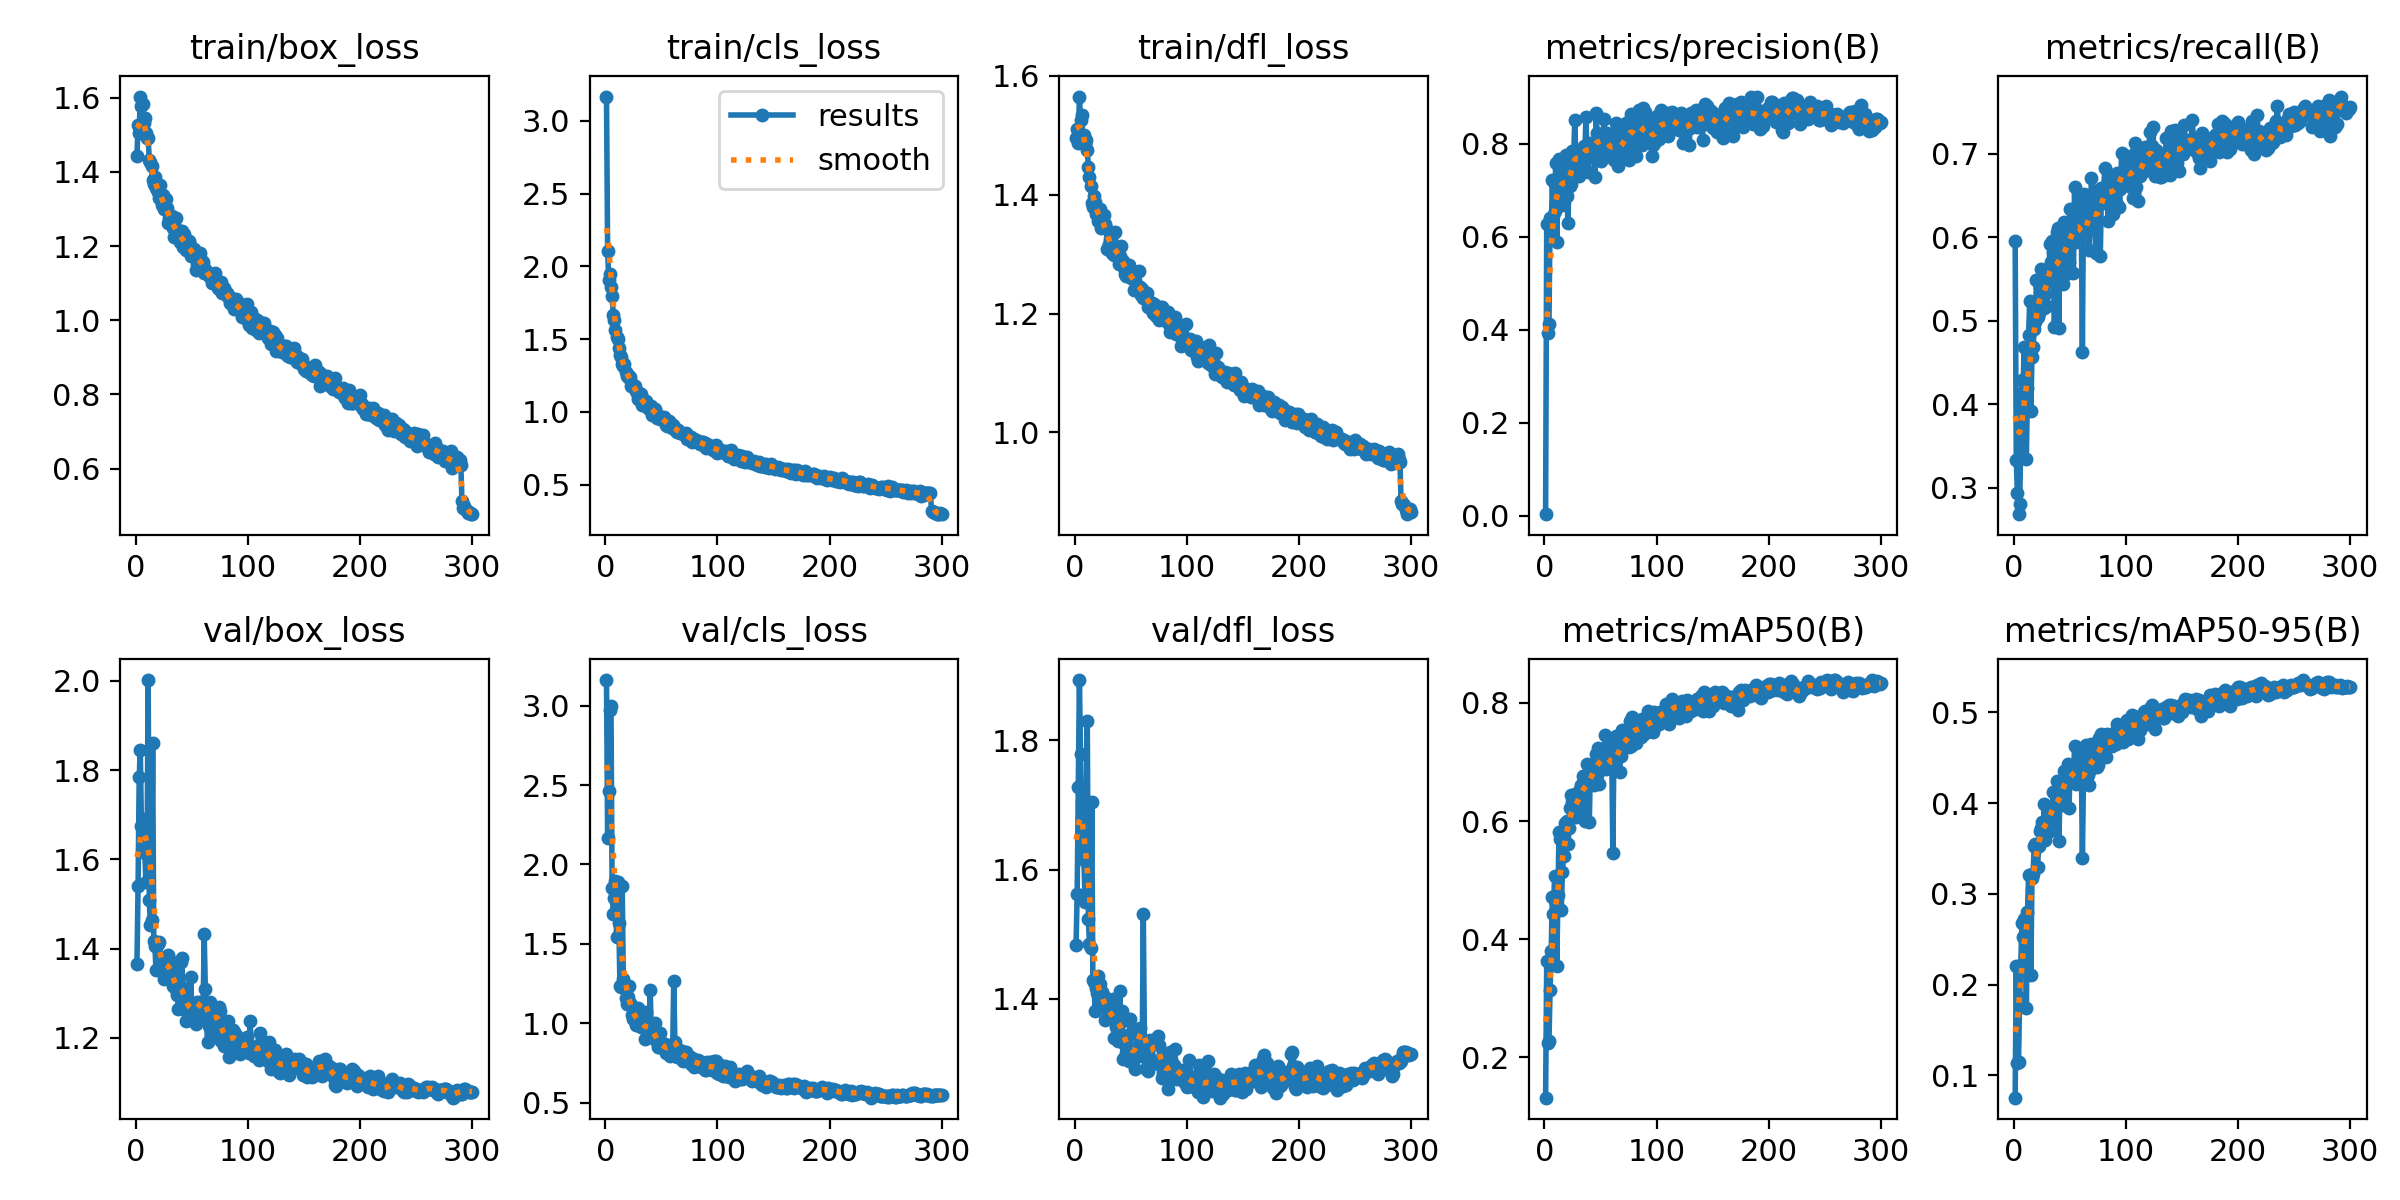

Source data for this figure (header and first rows):
epoch, time, train/box_loss, train/cls_loss, train/dfl_loss, metrics/precision(B), metrics/recall(B), metrics/mAP50(B), metrics/mAP50-95(B), val/box_loss, val/cls_loss, val/dfl_loss, lr/pg0, lr/pg1, lr/pg2
1, 14.02, 1.442, 3.168, 1.496, 0.00349, 0.596, 0.1316, 0.07545, 1.365, 3.16, 1.483, 0.07059, 0.003268, 0.003268
2, 20.78, 1.528, 2.105, 1.511, 0.6268, 0.3337, 0.3624, 0.221, 1.54, 2.168, 1.563, 0.04057, 0.00658, 0.00658
3, 27.33, 1.505, 1.909, 1.488, 0.3936, 0.2934, 0.2236, 0.1139, 1.784, 2.462, 1.727, 0.01052, 0.009869, 0.009869
4, 33.74, 1.603, 1.95, 1.565, 0.413, 0.2684, 0.2275, 0.1151, 1.844, 2.972, 1.893, 0.009901, 0.009901, 0.009901
5, 40.21, 1.578, 1.859, 1.526, 0.6404, 0.2803, 0.3145, 0.1855, 1.674, 2.999, 1.78, 0.009868, 0.009868, 0.009868
6, 46.97, 1.582, 1.795, 1.534, 0.5977, 0.35, 0.3807, 0.2215, 1.689, 1.853, 1.705, 0.009835, 0.009835, 0.009835
7, 56.22, 1.531, 1.669, 1.494, 0.7214, 0.4292, 0.4721, 0.2675, 1.638, 1.686, 1.622, 0.009802, 0.009802, 0.009802
8, 65.43, 1.544, 1.632, 1.501, 0.6435, 0.4145, 0.443, 0.2526, 1.614, 1.786, 1.621, 0.009769, 0.009769, 0.009769
9, 74.78, 1.504, 1.562, 1.486, 0.6555, 0.4684, 0.5071, 0.2728, 1.549, 1.899, 1.551, 0.009736, 0.009736, 0.009736
10, 83.97, 1.491, 1.517, 1.493, 0.7577, 0.3934, 0.4619, 0.271, 1.614, 1.545, 1.612, 0.009703, 0.009703, 0.009703
11, 93.25, 1.492, 1.502, 1.475, 0.5879, 0.3342, 0.3537, 0.1743, 2.002, 1.891, 1.83, 0.00967, 0.00967, 0.00967
12, 102.5, 1.433, 1.438, 1.447, 0.72, 0.4196, 0.4755, 0.2795, 1.508, 1.631, 1.523, 0.009637, 0.009637, 0.009637
13, 111.8, 1.426, 1.39, 1.43, 0.7667, 0.4829, 0.5821, 0.3211, 1.454, 1.235, 1.485, 0.009604, 0.009604, 0.009604
14, 120.9, 1.416, 1.376, 1.415, 0.6881, 0.5237, 0.5703, 0.3207, 1.464, 1.229, 1.478, 0.009571, 0.009571, 0.009571
15, 130.3, 1.378, 1.33, 1.387, 0.7402, 0.3921, 0.449, 0.211, 1.861, 1.868, 1.704, 0.009538, 0.009538, 0.009538
16, 139.6, 1.367, 1.318, 1.38, 0.6671, 0.4566, 0.5136, 0.3175, 1.418, 1.277, 1.43, 0.009505, 0.009505, 0.009505
17, 148.9, 1.386, 1.326, 1.398, 0.7019, 0.4684, 0.5416, 0.3221, 1.406, 1.247, 1.426, 0.009472, 0.009472, 0.009472
18, 158.2, 1.358, 1.277, 1.388, 0.7641, 0.4901, 0.5964, 0.3526, 1.351, 1.157, 1.382, 0.009439, 0.009439, 0.009439
19, 167.4, 1.353, 1.247, 1.368, 0.7748, 0.4987, 0.5901, 0.3554, 1.409, 1.125, 1.417, 0.009406, 0.009406, 0.009406
20, 176.8, 1.345, 1.256, 1.371, 0.6871, 0.5487, 0.5995, 0.3504, 1.411, 1.166, 1.409, 0.009373, 0.009373, 0.009373
21, 186.1, 1.331, 1.233, 1.356, 0.6292, 0.5045, 0.561, 0.3291, 1.415, 1.234, 1.436, 0.00934, 0.00934, 0.00934
22, 195.4, 1.365, 1.239, 1.375, 0.741, 0.5092, 0.5888, 0.3529, 1.38, 1.127, 1.423, 0.009307, 0.009307, 0.009307
23, 204.7, 1.312, 1.176, 1.345, 0.7086, 0.5408, 0.6218, 0.3694, 1.361, 1.114, 1.401, 0.009274, 0.009274, 0.009274
24, 214.1, 1.337, 1.193, 1.364, 0.7131, 0.5624, 0.6436, 0.3724, 1.379, 1.055, 1.411, 0.009241, 0.009241, 0.009241
25, 223.4, 1.3, 1.187, 1.354, 0.7836, 0.5241, 0.6314, 0.3788, 1.332, 1.03, 1.39, 0.009208, 0.009208, 0.009208
26, 232.7, 1.309, 1.178, 1.366, 0.7662, 0.5368, 0.6095, 0.368, 1.373, 1.031, 1.404, 0.009175, 0.009175, 0.009175
27, 241.9, 1.327, 1.143, 1.35, 0.8509, 0.5158, 0.645, 0.3995, 1.343, 0.9915, 1.368, 0.009142, 0.009142, 0.009142
28, 251.2, 1.302, 1.132, 1.345, 0.7659, 0.5316, 0.6074, 0.3598, 1.372, 1.028, 1.396, 0.009109, 0.009109, 0.009109
29, 260.7, 1.261, 1.092, 1.308, 0.749, 0.5171, 0.6217, 0.3676, 1.385, 1.094, 1.386, 0.009076, 0.009076, 0.009076
30, 270.2, 1.277, 1.132, 1.318, 0.7737, 0.5579, 0.641, 0.3804, 1.378, 0.9954, 1.38, 0.009043, 0.009043, 0.009043
31, 279.6, 1.272, 1.09, 1.325, 0.7309, 0.5461, 0.6181, 0.3769, 1.365, 1.051, 1.372, 0.00901, 0.00901, 0.00901
32, 288.9, 1.281, 1.123, 1.33, 0.7523, 0.5921, 0.6536, 0.3841, 1.335, 0.9768, 1.373, 0.008977, 0.008977, 0.008977
33, 298.2, 1.249, 1.048, 1.302, 0.786, 0.5703, 0.6616, 0.3949, 1.316, 0.9983, 1.381, 0.008944, 0.008944, 0.008944
34, 307.6, 1.225, 1.049, 1.3, 0.7635, 0.596, 0.6755, 0.3925, 1.342, 1.001, 1.4, 0.008911, 0.008911, 0.008911
35, 316.9, 1.251, 1.051, 1.299, 0.7939, 0.5829, 0.6691, 0.4122, 1.313, 0.899, 1.34, 0.008878, 0.008878, 0.008878
36, 326.2, 1.276, 1.076, 1.337, 0.776, 0.4924, 0.6004, 0.3701, 1.336, 1.069, 1.388, 0.008845, 0.008845, 0.008845
37, 335.5, 1.232, 1.036, 1.304, 0.857, 0.554, 0.6641, 0.4116, 1.296, 0.9121, 1.357, 0.008812, 0.008812, 0.008812
38, 344.8, 1.236, 1.04, 1.3, 0.7734, 0.6062, 0.6967, 0.4249, 1.265, 0.9238, 1.335, 0.008779, 0.008779, 0.008779
39, 354.1, 1.211, 1.017, 1.283, 0.7388, 0.6105, 0.6789, 0.4076, 1.266, 0.9493, 1.341, 0.008746, 0.008746, 0.008746
40, 363.3, 1.221, 1.034, 1.296, 0.7795, 0.4908, 0.5989, 0.3579, 1.369, 1.21, 1.413, 0.008713, 0.008713, 0.008713
41, 372.4, 1.239, 1.04, 1.314, 0.8017, 0.601, 0.6945, 0.4084, 1.38, 0.9166, 1.364, 0.00868, 0.00868, 0.00868
42, 381.7, 1.199, 0.981, 1.286, 0.7973, 0.5855, 0.682, 0.4149, 1.312, 0.9129, 1.382, 0.008647, 0.008647, 0.008647
43, 391, 1.233, 1.018, 1.289, 0.8019, 0.5965, 0.6973, 0.4239, 1.268, 0.9077, 1.307, 0.008614, 0.008614, 0.008614
44, 400.2, 1.216, 1.022, 1.276, 0.7832, 0.5434, 0.6618, 0.3979, 1.303, 1.004, 1.341, 0.008581, 0.008581, 0.008581
45, 409.4, 1.19, 0.9935, 1.267, 0.7285, 0.6177, 0.6894, 0.4354, 1.239, 0.897, 1.328, 0.008548, 0.008548, 0.008548
46, 418.5, 1.189, 0.9578, 1.264, 0.8666, 0.5554, 0.713, 0.4354, 1.258, 0.88, 1.316, 0.008515, 0.008515, 0.008515
47, 427.8, 1.214, 0.969, 1.273, 0.8226, 0.575, 0.6775, 0.4248, 1.272, 0.8547, 1.345, 0.008482, 0.008482, 0.008482
48, 436.9, 1.204, 0.9706, 1.283, 0.8079, 0.6184, 0.7244, 0.4427, 1.245, 0.8503, 1.304, 0.008449, 0.008449, 0.008449
49, 446.1, 1.172, 0.9498, 1.267, 0.8132, 0.5697, 0.6634, 0.395, 1.337, 0.9367, 1.369, 0.008416, 0.008416, 0.008416
50, 455.2, 1.186, 0.9517, 1.259, 0.7624, 0.6335, 0.714, 0.432, 1.252, 0.8665, 1.312, 0.008383, 0.008383, 0.008383
51, 464.5, 1.178, 0.9608, 1.26, 0.8032, 0.5987, 0.7096, 0.4359, 1.242, 0.8534, 1.306, 0.00835, 0.00835, 0.00835
52, 473.7, 1.192, 0.964, 1.271, 0.7959, 0.6079, 0.7119, 0.4299, 1.255, 0.8523, 1.304, 0.008317, 0.008317, 0.008317
53, 483, 1.183, 0.9378, 1.24, 0.853, 0.5566, 0.6905, 0.424, 1.266, 0.8702, 1.315, 0.008284, 0.008284, 0.008284
54, 492.3, 1.135, 0.9099, 1.241, 0.8215, 0.6605, 0.7454, 0.4627, 1.232, 0.8139, 1.291, 0.008251, 0.008251, 0.008251
55, 501.5, 1.153, 0.901, 1.245, 0.7789, 0.5947, 0.6879, 0.421, 1.281, 0.8501, 1.35, 0.008218, 0.008218, 0.008218
56, 509.2, 1.169, 0.9184, 1.246, 0.8223, 0.6026, 0.6937, 0.4321, 1.274, 0.8181, 1.319, 0.008185, 0.008185, 0.008185
57, 515.5, 1.181, 0.9388, 1.271, 0.7923, 0.6225, 0.7107, 0.4358, 1.282, 0.8531, 1.354, 0.008152, 0.008152, 0.008152
58, 521.8, 1.152, 0.9251, 1.245, 0.7857, 0.6474, 0.7372, 0.4485, 1.278, 0.7973, 1.354, 0.008119, 0.008119, 0.008119
59, 528.2, 1.16, 0.8882, 1.232, 0.7922, 0.6371, 0.7223, 0.4409, 1.243, 0.8265, 1.315, 0.008086, 0.008086, 0.008086
60, 534.6, 1.158, 0.9111, 1.241, 0.7909, 0.622, 0.7184, 0.4495, 1.254, 0.8068, 1.312, 0.008053, 0.008053, 0.008053
... 240 more rows
